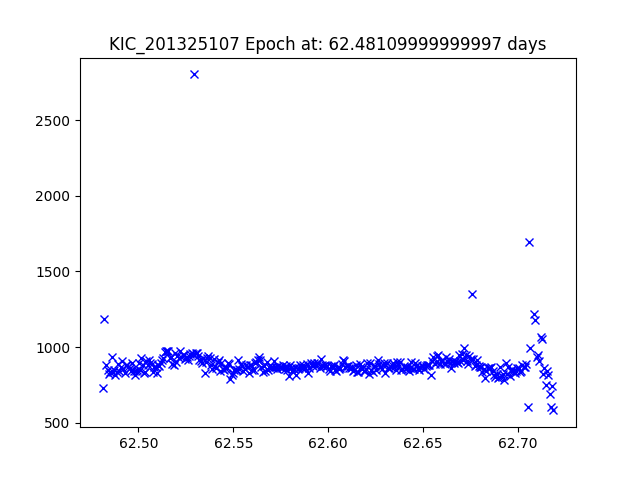

The data file committed next to this chart (first rows):
JDtimes, observed fluxes, observed uncertainties
62.48, 727.3, 17.93
62.48, 1185, 17.4
62.48, 884, 17.72
62.48, 849.4, 17.77
62.48, 821.8, 17.8
62.49, 832, 17.79
62.49, 935.9, 17.66
62.49, 832.8, 17.79
62.49, 847.5, 17.77
62.49, 815.5, 17.81
62.49, 833.1, 17.79
62.49, 891.2, 17.71
62.49, 839, 17.78
62.49, 865.8, 17.75
62.49, 907.8, 17.69
62.49, 857, 17.76
62.49, 826.2, 17.8
62.49, 879.3, 17.73
62.49, 883.9, 17.72
62.49, 869.9, 17.74
62.5, 859.4, 17.75
62.5, 842.1, 17.78
62.5, 891.9, 17.71
62.5, 843.8, 17.77
62.5, 812.6, 17.81
62.5, 839.8, 17.78
62.5, 848, 17.77
62.5, 891.9, 17.71
62.5, 845.8, 17.77
62.5, 929.5, 17.67
62.5, 879, 17.73
62.5, 829.4, 17.79
62.5, 832.8, 17.79
62.5, 906, 17.7
62.5, 883.1, 17.72
62.51, 911.3, 17.69
62.51, 896.1, 17.71
62.51, 886.7, 17.72
62.51, 835.8, 17.78
62.51, 868.3, 17.74
62.51, 869.9, 17.74
62.51, 828.8, 17.79
62.51, 883.4, 17.72
62.51, 873.6, 17.74
62.51, 897.1, 17.71
62.51, 911.4, 17.69
62.51, 928.2, 17.67
62.51, 970.3, 17.62
62.51, 971.4, 17.62
62.52, 972.3, 17.62
62.52, 975.2, 17.62
62.52, 924.5, 17.67
62.52, 933.7, 17.66
62.52, 887.2, 17.72
62.52, 883.7, 17.72
62.52, 960.3, 17.63
62.52, 901, 17.7
62.52, 937.8, 17.66
62.52, 925.5, 17.67
62.52, 975.4, 17.62
... 287 more rows
